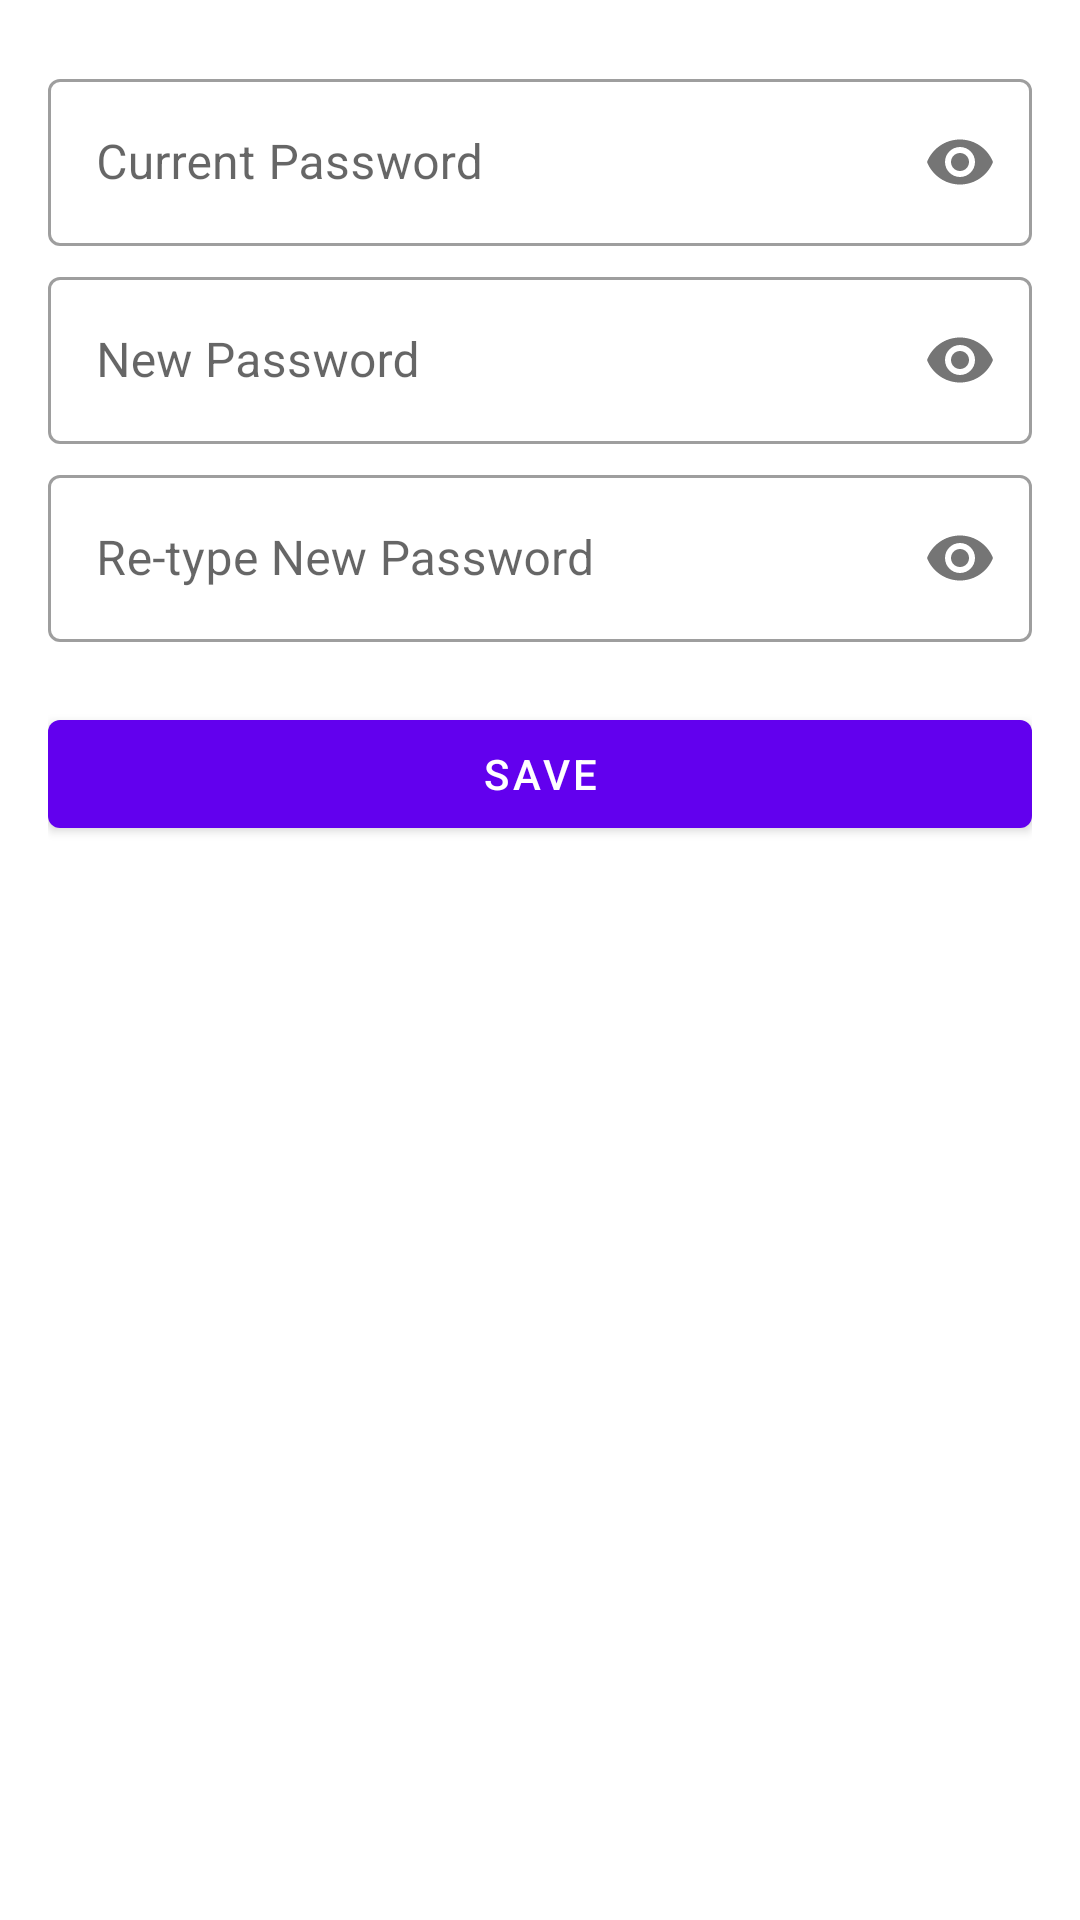

Write the Android layout XML for this screen, with the resource values it uses.
<!-- AndroidManifest.xml: application theme Theme.LoyaltyApp -->
<!-- res/layout/fragment_password.xml -->
<?xml version="1.0" encoding="utf-8"?>
<LinearLayout xmlns:android="http://schemas.android.com/apk/res/android"
    xmlns:app="http://schemas.android.com/apk/res-auto"
    xmlns:tools="http://schemas.android.com/tools"
    android:layout_width="match_parent"
    android:layout_height="match_parent"
    android:orientation="vertical"
    android:padding="16dp"
    tools:context=".view.fragment.PasswordFragment">

    <com.google.android.material.textfield.TextInputLayout
        android:id="@+id/etCurrentPasswordLayout"
        style="@style/Widget.MaterialComponents.TextInputLayout.OutlinedBox"
        android:layout_width="match_parent"
        android:layout_height="wrap_content"
        android:layout_marginTop="5dp"
        app:passwordToggleEnabled="true">

        <com.google.android.material.textfield.TextInputEditText
            android:id="@+id/etCurrentPassword"
            android:layout_width="match_parent"
            android:layout_height="wrap_content"
            android:hint="@string/current_password"
            android:inputType="textPassword"
            app:textInputLayoutFocusedRectEnabled="true" />
    </com.google.android.material.textfield.TextInputLayout>

    <com.google.android.material.textfield.TextInputLayout
        android:id="@+id/etNewPasswordLayout"
        style="@style/Widget.MaterialComponents.TextInputLayout.OutlinedBox"
        android:layout_width="match_parent"
        android:layout_height="wrap_content"
        android:layout_marginTop="5dp"
        app:passwordToggleEnabled="true">

        <com.google.android.material.textfield.TextInputEditText
            android:id="@+id/etNewPassword"
            android:layout_width="match_parent"
            android:layout_height="wrap_content"
            android:hint="@string/new_password"
            android:inputType="textPassword"
            app:textInputLayoutFocusedRectEnabled="true" />
    </com.google.android.material.textfield.TextInputLayout>

    <com.google.android.material.textfield.TextInputLayout
        android:id="@+id/etRetypePasswordLayout"
        style="@style/Widget.MaterialComponents.TextInputLayout.OutlinedBox"
        android:layout_width="match_parent"
        android:layout_height="wrap_content"
        android:layout_marginTop="5dp"
        app:passwordToggleEnabled="true">

        <com.google.android.material.textfield.TextInputEditText
            android:id="@+id/etRetypePassword"
            android:layout_width="match_parent"
            android:layout_height="wrap_content"
            android:hint="@string/re_type_new_password"
            android:inputType="textPassword"
            app:textInputLayoutFocusedRectEnabled="true" />
    </com.google.android.material.textfield.TextInputLayout>

    <com.google.android.material.button.MaterialButton
        android:id="@+id/save_btn"
        android:layout_width="match_parent"
        android:layout_height="wrap_content"
        android:layout_marginTop="20dp"
        android:text="@string/save" />

</LinearLayout>
<!-- resources referenced by this layout -->
<resources>
  <string name="current_password">Current Password</string>
  <string name="new_password">New Password</string>
  <string name="re_type_new_password">Re-type New Password</string>
  <string name="save">Save</string>
  <style name="Theme.LoyaltyApp" parent="Theme.MaterialComponents.DayNight.DarkActionBar">
          
          <item name="colorPrimary">@color/purple_500</item>
          <item name="colorPrimaryVariant">@color/purple_700</item>
          <item name="colorOnPrimary">@color/white</item>
          
          <item name="colorSecondary">@color/teal_200</item>
          <item name="colorSecondaryVariant">@color/teal_700</item>
          <item name="colorOnSecondary">@color/black</item>
          
          <item name="android:statusBarColor">?attr/colorPrimaryVariant</item>
          
      </style>
  <!-- not gathered from this repository: default colours our renderer supplied (Android Studio template values) -->
  <color name="purple_500">#FF6200EE</color>
  <color name="purple_700">#FF3700B3</color>
  <color name="teal_200">#FF03DAC5</color>
  <color name="teal_700">#FF018786</color>
  <color name="black">#FF000000</color>
  <color name="white">#FFFFFFFF</color>
</resources>
